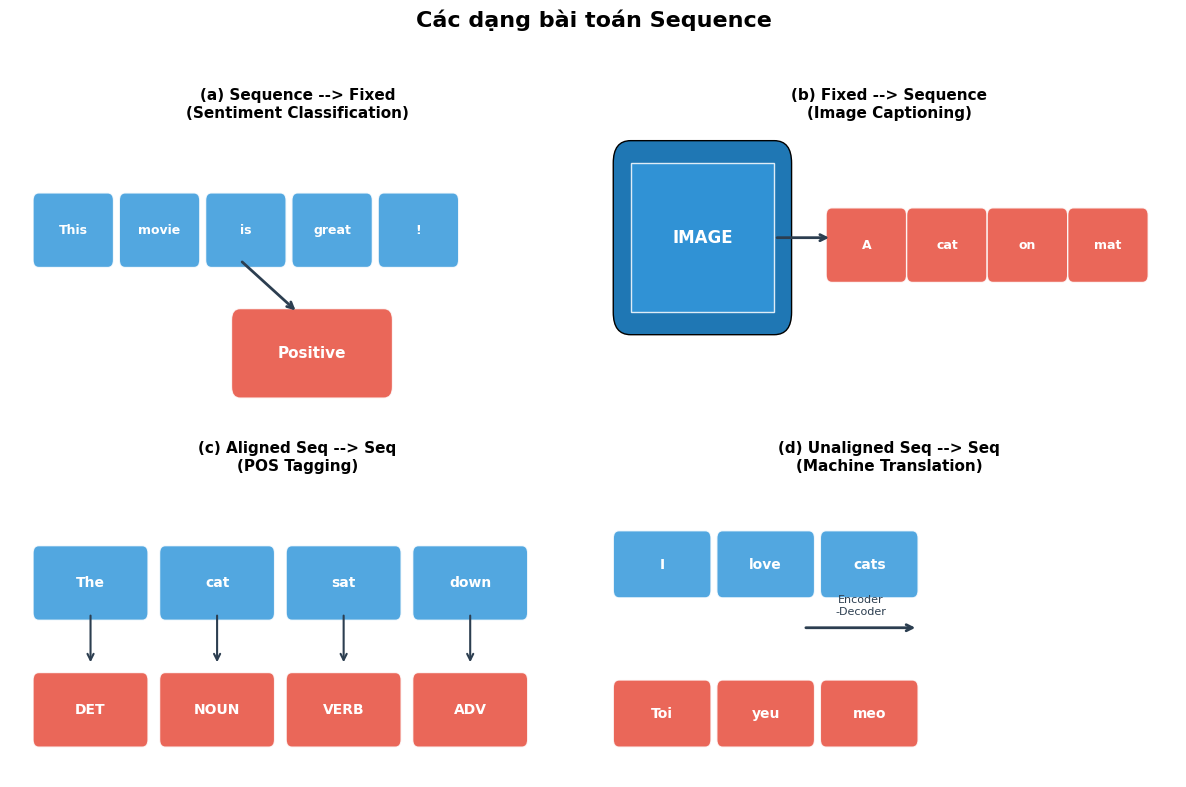

This figure's Python source: (Note: this script raises an exception after producing the figure.)
"""Generate illustrations for Buổi 37 — Working with Sequences."""

import matplotlib

matplotlib.use("Agg")
import matplotlib.pyplot as plt
import matplotlib.patches as mpatches
import numpy as np

plt.rcParams["font.family"] = "DejaVu Sans"
plt.rcParams["font.size"] = 11

OUT = "/home/sakana/Code/Obsidian-Vault/assets/attachments/d2l-buoi-37"


# ============================================================
# 1. Sequence Problem Types
# ============================================================
def fig_sequence_types():
    fig, axes = plt.subplots(2, 2, figsize=(12, 8))
    fig.suptitle("Các dạng bài toán Sequence", fontsize=16, fontweight="bold", y=0.98)

    colors = {
        "input": "#3498DB",
        "output": "#E74C3C",
        "arrow": "#2C3E50",
        "bg": "#ECF0F1",
    }

    # --- (a) Sequence → Fixed ---
    ax = axes[0, 0]
    ax.set_xlim(0, 10)
    ax.set_ylim(0, 4)
    ax.set_title(
        "(a) Sequence --> Fixed\n(Sentiment Classification)",
        fontsize=11,
        fontweight="bold",
    )
    for i, w in enumerate(["This", "movie", "is", "great", "!"]):
        ax.add_patch(
            mpatches.FancyBboxPatch(
                (i * 1.5 + 0.5, 2.2),
                1.2,
                0.8,
                boxstyle="round,pad=0.1",
                fc=colors["input"],
                ec="white",
                alpha=0.85,
            )
        )
        ax.text(
            i * 1.5 + 1.1,
            2.6,
            w,
            ha="center",
            va="center",
            color="white",
            fontsize=9,
            fontweight="bold",
        )
    ax.annotate(
        "",
        xy=(5, 1.5),
        xytext=(4, 2.2),
        arrowprops=dict(arrowstyle="->", color=colors["arrow"], lw=2),
    )
    ax.add_patch(
        mpatches.FancyBboxPatch(
            (4, 0.5),
            2.5,
            0.9,
            boxstyle="round,pad=0.15",
            fc=colors["output"],
            ec="white",
            alpha=0.85,
        )
    )
    ax.text(
        5.25,
        0.95,
        "Positive",
        ha="center",
        va="center",
        color="white",
        fontsize=11,
        fontweight="bold",
    )
    ax.axis("off")

    # --- (b) Fixed → Sequence ---
    ax = axes[0, 1]
    ax.set_xlim(0, 10)
    ax.set_ylim(0, 4)
    ax.set_title(
        "(b) Fixed --> Sequence\n(Image Captioning)", fontsize=11, fontweight="bold"
    )
    ax.add_patch(
        mpatches.FancyBboxPatch((0.5, 1.5), 2.5, 2),
    )
    ax.add_patch(
        mpatches.Rectangle(
            (0.5, 1.5), 2.5, 2, fc=colors["input"], ec="white", alpha=0.85
        )
    )
    ax.text(
        1.75,
        2.5,
        "IMAGE",
        ha="center",
        va="center",
        color="white",
        fontsize=12,
        fontweight="bold",
    )
    ax.annotate(
        "",
        xy=(4, 2.5),
        xytext=(3, 2.5),
        arrowprops=dict(arrowstyle="->", color=colors["arrow"], lw=2),
    )
    for i, w in enumerate(["A", "cat", "on", "mat"]):
        ax.add_patch(
            mpatches.FancyBboxPatch(
                (4 + i * 1.4, 2),
                1.2,
                0.8,
                boxstyle="round,pad=0.1",
                fc=colors["output"],
                ec="white",
                alpha=0.85,
            )
        )
        ax.text(
            4 + i * 1.4 + 0.6,
            2.4,
            w,
            ha="center",
            va="center",
            color="white",
            fontsize=9,
            fontweight="bold",
        )
    ax.axis("off")

    # --- (c) Aligned Seq → Seq ---
    ax = axes[1, 0]
    ax.set_xlim(0, 10)
    ax.set_ylim(0, 4)
    ax.set_title(
        "(c) Aligned Seq --> Seq\n(POS Tagging)", fontsize=11, fontweight="bold"
    )
    words = ["The", "cat", "sat", "down"]
    tags = ["DET", "NOUN", "VERB", "ADV"]
    for i, (w, t) in enumerate(zip(words, tags)):
        x = i * 2.2 + 0.5
        ax.add_patch(
            mpatches.FancyBboxPatch(
                (x, 2.2),
                1.8,
                0.8,
                boxstyle="round,pad=0.1",
                fc=colors["input"],
                ec="white",
                alpha=0.85,
            )
        )
        ax.text(
            x + 0.9,
            2.6,
            w,
            ha="center",
            va="center",
            color="white",
            fontsize=10,
            fontweight="bold",
        )
        ax.annotate(
            "",
            xy=(x + 0.9, 1.5),
            xytext=(x + 0.9, 2.2),
            arrowprops=dict(arrowstyle="->", color=colors["arrow"], lw=1.5),
        )
        ax.add_patch(
            mpatches.FancyBboxPatch(
                (x, 0.5),
                1.8,
                0.8,
                boxstyle="round,pad=0.1",
                fc=colors["output"],
                ec="white",
                alpha=0.85,
            )
        )
        ax.text(
            x + 0.9,
            0.9,
            t,
            ha="center",
            va="center",
            color="white",
            fontsize=10,
            fontweight="bold",
        )
    ax.axis("off")

    # --- (d) Unaligned Seq → Seq ---
    ax = axes[1, 1]
    ax.set_xlim(0, 10)
    ax.set_ylim(0, 4)
    ax.set_title(
        "(d) Unaligned Seq --> Seq\n(Machine Translation)",
        fontsize=11,
        fontweight="bold",
    )
    src = ["I", "love", "cats"]
    tgt = ["Toi", "yeu", "meo"]
    for i, w in enumerate(src):
        x = i * 1.8 + 0.3
        ax.add_patch(
            mpatches.FancyBboxPatch(
                (x, 2.5),
                1.5,
                0.7,
                boxstyle="round,pad=0.1",
                fc=colors["input"],
                ec="white",
                alpha=0.85,
            )
        )
        ax.text(
            x + 0.75,
            2.85,
            w,
            ha="center",
            va="center",
            color="white",
            fontsize=10,
            fontweight="bold",
        )
    ax.annotate(
        "",
        xy=(5.5, 2.0),
        xytext=(3.5, 2.0),
        arrowprops=dict(arrowstyle="->", color=colors["arrow"], lw=2),
    )
    ax.text(
        4.5,
        2.15,
        "Encoder\n-Decoder",
        ha="center",
        va="bottom",
        fontsize=8,
        color=colors["arrow"],
    )
    for i, w in enumerate(tgt):
        x = i * 1.8 + 0.3
        ax.add_patch(
            mpatches.FancyBboxPatch(
                (x, 0.5),
                1.5,
                0.7,
                boxstyle="round,pad=0.1",
                fc=colors["output"],
                ec="white",
                alpha=0.85,
            )
        )
        ax.text(
            x + 0.75,
            0.85,
            w,
            ha="center",
            va="center",
            color="white",
            fontsize=10,
            fontweight="bold",
        )

    ax.axis("off")

    plt.tight_layout(rect=[0, 0, 1, 0.95])
    plt.savefig(
        f"{OUT}/sequence_problem_types.png",
        dpi=150,
        bbox_inches="tight",
        facecolor="white",
    )
    plt.close()
    print("OK: sequence_problem_types.png")


# ============================================================
# 2. Autoregressive vs Latent Autoregressive
# ============================================================
def fig_autoregressive_models():
    fig, axes = plt.subplots(1, 2, figsize=(14, 4.5))
    fig.suptitle(
        "Hai chiến lược xử lý Sequence", fontsize=15, fontweight="bold", y=1.02
    )

    c_in = "#3498DB"
    c_pred = "#E74C3C"
    c_hidden = "#F39C12"
    c_arrow = "#2C3E50"

    # --- (a) Fixed Window (tau=4) ---
    ax = axes[0]
    ax.set_xlim(-0.5, 11)
    ax.set_ylim(-0.5, 4)
    ax.set_title(
        "(a) Fixed Window (tau=4)\nSo x dau vao CO DINH", fontsize=11, fontweight="bold"
    )

    # Input window
    for i in range(4):
        ax.add_patch(
            mpatches.FancyBboxPatch(
                (i * 2, 2.5),
                1.5,
                0.8,
                boxstyle="round,pad=0.1",
                fc=c_in,
                alpha=0.85,
                ec="white",
            )
        )
        ax.text(
            i * 2 + 0.75,
            2.9,
            f"$x_{{t-{4-i}}}$",
            ha="center",
            va="center",
            color="white",
            fontsize=11,
            fontweight="bold",
        )

    # Arrow to prediction
    ax.annotate(
        "",
        xy=(5, 1.5),
        xytext=(4, 2.5),
        arrowprops=dict(arrowstyle="->", color=c_arrow, lw=2),
    )
    ax.text(5.5, 2.0, "f()", fontsize=12, fontweight="bold", color=c_arrow)

    # Prediction
    ax.add_patch(
        mpatches.FancyBboxPatch(
            (4, 0.5),
            2,
            0.8,
            boxstyle="round,pad=0.15",
            fc=c_pred,
            alpha=0.85,
            ec="white",
        )
    )
    ax.text(
        5,
        0.9,
        "$\\hat{x}_t$",
        ha="center",
        va="center",
        color="white",
        fontsize=13,
        fontweight="bold",
    )

    # Annotation
    ax.text(
        5,
        -0.2,
        "Input = $[x_{t-4}, x_{t-3}, x_{t-2}, x_{t-1}]$\nLuon co DUNG 4 features",
        ha="center",
        fontsize=9,
        style="italic",
        color="#555",
    )

    ax.axis("off")

    # --- (b) Latent Autoregressive ---
    ax = axes[1]
    ax.set_xlim(-0.5, 12)
    ax.set_ylim(-0.5, 4.5)
    ax.set_title(
        "(b) Latent Autoregressive\nTrang thai an (hidden state) TOM TAT lich su",
        fontsize=11,
        fontweight="bold",
    )

    # Time steps
    for i in range(4):
        t_label = f"t-{3-i}" if i < 3 else "t"
        x = i * 3

        # Input
        ax.add_patch(
            mpatches.FancyBboxPatch(
                (x, 0.5),
                1.5,
                0.7,
                boxstyle="round,pad=0.1",
                fc=c_in,
                alpha=0.85,
                ec="white",
            )
        )
        ax.text(
            x + 0.75,
            0.85,
            f"$x_{{{t_label}}}$",
            ha="center",
            va="center",
            color="white",
            fontsize=10,
            fontweight="bold",
        )

        # Hidden state
        ax.add_patch(
            mpatches.Circle((x + 0.75, 2.5), 0.5, fc=c_hidden, alpha=0.85, ec="white")
        )
        ax.text(
            x + 0.75,
            2.5,
            f"$h_{{{t_label}}}$",
            ha="center",
            va="center",
            color="white",
            fontsize=10,
            fontweight="bold",
        )

        # x → h arrow
        ax.annotate(
            "",
            xy=(x + 0.75, 2.0),
            xytext=(x + 0.75, 1.2),
            arrowprops=dict(arrowstyle="->", color=c_arrow, lw=1.5),
        )

        # h → h arrow (recurrent)
        if i < 3:
            ax.annotate(
                "",
                xy=((i + 1) * 3 + 0.25, 2.5),
                xytext=(x + 1.25, 2.5),
                arrowprops=dict(arrowstyle="->", color=c_hidden, lw=2),
            )

        # h → prediction at last step
        if i == 3:
            ax.add_patch(
                mpatches.FancyBboxPatch(
                    (x - 0.25, 3.5),
                    2,
                    0.7,
                    boxstyle="round,pad=0.1",
                    fc=c_pred,
                    alpha=0.85,
                    ec="white",
                )
            )
            ax.text(
                x + 0.75,
                3.85,
                "$\\hat{x}_{t+1}$",
                ha="center",
                va="center",
                color="white",
                fontsize=11,
                fontweight="bold",
            )
            ax.annotate(
                "",
                xy=(x + 0.75, 3.5),
                xytext=(x + 0.75, 3.0),
                arrowprops=dict(arrowstyle="->", color=c_arrow, lw=1.5),
            )

    ax.text(
        5.5,
        -0.2,
        "$h_t = g(h_{t-1}, x_{t-1})$ -- cap nhat LIEN TUC\nKhong can CO DINH so features",
        ha="center",
        fontsize=9,
        style="italic",
        color="#555",
    )
    ax.axis("off")

    plt.tight_layout()
    plt.savefig(
        f"{OUT}/autoregressive_models.png",
        dpi=150,
        bbox_inches="tight",
        facecolor="white",
    )
    plt.close()
    print("OK: autoregressive_models.png")


# ============================================================
# 3. K-step prediction error accumulation
# ============================================================
def fig_k_step_prediction():
    fig, axes = plt.subplots(1, 2, figsize=(14, 5))

    # --- (a) Synthetic data + predictions ---
    ax = axes[0]
    T = 1000
    tau = 4
    num_train = 600
    np.random.seed(42)
    time = np.arange(1, T + 1, dtype=np.float32)
    x = np.sin(0.01 * time) + np.random.randn(T) * 0.2

    # Simple autoregressive prediction (simulated)
    # 1-step: just use sin as approximation
    onestep = np.sin(0.01 * time)

    # Multi-step: diverges
    multistep = np.copy(x)
    for i in range(num_train + tau, T):
        # Simple extrapolation that decays
        window = multistep[i - tau : i]
        multistep[i] = np.mean(window) * 0.98  # Simulated decay

    ax.plot(
        time[tau : num_train + tau],
        x[tau : num_train + tau],
        "b-",
        alpha=0.3,
        linewidth=0.8,
        label="Du lieu goc (train)",
    )
    ax.plot(
        time[num_train + tau :],
        x[num_train + tau :],
        color="#888",
        alpha=0.3,
        linewidth=0.8,
        label="Du lieu goc (test)",
    )
    ax.plot(
        time[tau:],
        onestep[tau:],
        "g-",
        linewidth=1.2,
        alpha=0.7,
        label="Du doan 1-buoc (tot!)",
    )
    ax.plot(
        time[num_train + tau :],
        multistep[num_train + tau :],
        "r-",
        linewidth=2,
        label="Du doan nhieu-buoc (te!)",
    )
    ax.axvline(
        x=num_train + tau,
        color="black",
        linestyle="--",
        alpha=0.5,
        label=f"Ranh gioi train/test (t={num_train+tau})",
    )
    ax.set_xlabel("Thoi gian (t)", fontsize=11)
    ax.set_ylabel("x", fontsize=11)
    ax.set_title(
        "(a) 1-step vs Multi-step Prediction\nSai so TICH LUY khi du doan xa",
        fontsize=12,
        fontweight="bold",
    )
    ax.legend(fontsize=8, loc="upper right")
    ax.set_xlim(1, T)

    # --- (b) Error accumulation diagram ---
    ax = axes[1]
    steps = np.arange(1, 65)
    # Error grows roughly exponentially
    error = 0.05 * (1.08**steps)
    error_bounded = np.minimum(error, 1.0)

    ax.fill_between(steps, 0, error_bounded, alpha=0.3, color="#E74C3C")
    ax.plot(steps, error_bounded, "r-", linewidth=2, label="Sai so tich luy")
    ax.axhline(
        y=0.15, color="green", linestyle="--", alpha=0.7, label="Nguong chap nhan duoc"
    )

    # Annotations
    ax.annotate(
        "Du doan tin cay\n(1-4 buoc)",
        xy=(2, 0.08),
        fontsize=10,
        color="green",
        fontweight="bold",
    )
    ax.annotate(
        "Sai so tang THEO HAM MU\n--> du doan vo nghia",
        xy=(30, 0.75),
        fontsize=10,
        color="red",
        fontweight="bold",
        ha="center",
    )

    # k=1,4,16,64 markers
    for k, c in [(1, "green"), (4, "#F39C12"), (16, "#E67E22"), (64, "red")]:
        idx = k - 1
        ax.plot(k, error_bounded[idx], "o", color=c, markersize=10, zorder=5)
        ax.annotate(
            f"k={k}",
            xy=(k, error_bounded[idx]),
            xytext=(k + 3, error_bounded[idx] + 0.05),
            fontsize=9,
            fontweight="bold",
            color=c,
            arrowprops=dict(arrowstyle="->", color=c, lw=1),
        )

    ax.set_xlabel("So buoc du doan (k)", fontsize=11)
    ax.set_ylabel("Sai so (error)", fontsize=11)
    ax.set_title(
        "(b) Tich luy sai so theo so buoc\nGiong nhu du bao thoi tiet",
        fontsize=12,
        fontweight="bold",
    )
    ax.legend(fontsize=9)
    ax.set_xlim(0, 68)
    ax.set_ylim(0, 1.1)

    plt.tight_layout()
    plt.savefig(
        f"{OUT}/k_step_prediction.png", dpi=150, bbox_inches="tight", facecolor="white"
    )
    plt.close()
    print("OK: k_step_prediction.png")


# ============================================================
# 4. Markov Models diagram
# ============================================================
def fig_markov_models():
    fig, axes = plt.subplots(1, 3, figsize=(15, 4))
    fig.suptitle(
        "Markov Models: Lich su can thiet de du doan",
        fontsize=14,
        fontweight="bold",
        y=1.02,
    )

    c_active = "#3498DB"
    c_inactive = "#BDC3C7"
    c_pred = "#E74C3C"

    for ax_idx, (tau, title) in enumerate(
        [
            (1, "Bac 1: chi can $x_{t-1}$"),
            (3, "Bac 3: can $x_{t-3}, x_{t-2}, x_{t-1}$"),
            (None, "Day du: can TOAN BO lich su"),
        ]
    ):
        ax = axes[ax_idx]
        ax.set_xlim(-0.5, 12)
        ax.set_ylim(-0.5, 3)
        ax.set_title(title, fontsize=11, fontweight="bold")

        n_steps = 6
        for i in range(n_steps):
            # Determine color
            if tau is None:
                c = c_active  # All active
            elif i >= n_steps - 1 - tau and i < n_steps - 1:
                c = c_active
            elif i == n_steps - 1:
                c = c_pred
            else:
                c = c_inactive

            x = i * 2
            ax.add_patch(
                mpatches.FancyBboxPatch(
                    (x, 1),
                    1.4,
                    0.8,
                    boxstyle="round,pad=0.1",
                    fc=c,
                    alpha=0.85,
                    ec="white",
                )
            )
            label = f"$x_{{{i+1}}}$" if i < n_steps - 1 else "$\\hat{x}_t$"
            ax.text(
                x + 0.7,
                1.4,
                label,
                ha="center",
                va="center",
                color="white",
                fontsize=10,
                fontweight="bold",
            )

            # Arrows
            if i > 0:
                if tau is None or (i >= n_steps - 1 - tau and i <= n_steps - 1):
                    ax.annotate(
                        "",
                        xy=(x, 1.4),
                        xytext=(x - 0.6, 1.4),
                        arrowprops=dict(arrowstyle="->", color="#2C3E50", lw=1.2),
                    )

        # Legend colors
        if ax_idx == 0:
            ax.add_patch(
                mpatches.FancyBboxPatch(
                    (0, 0),
                    0.6,
                    0.4,
                    boxstyle="round,pad=0.05",
                    fc=c_inactive,
                    alpha=0.7,
                )
            )
            ax.text(0.8, 0.2, "= Bo qua", fontsize=8, va="center")
            ax.add_patch(
                mpatches.FancyBboxPatch(
                    (3.5, 0),
                    0.6,
                    0.4,
                    boxstyle="round,pad=0.05",
                    fc=c_active,
                    alpha=0.7,
                )
            )
            ax.text(4.3, 0.2, "= Su dung", fontsize=8, va="center")
            ax.add_patch(
                mpatches.FancyBboxPatch(
                    (7, 0), 0.6, 0.4, boxstyle="round,pad=0.05", fc=c_pred, alpha=0.7
                )
            )
            ax.text(7.8, 0.2, "= Du doan", fontsize=8, va="center")

        ax.axis("off")

    plt.tight_layout()
    plt.savefig(
        f"{OUT}/markov_models.png", dpi=150, bbox_inches="tight", facecolor="white"
    )
    plt.close()
    print("OK: markov_models.png")


# ============================================================
# 5. Chain Rule Decomposition
# ============================================================
def fig_chain_rule():
    fig, ax = plt.subplots(figsize=(12, 4))
    ax.set_xlim(-0.5, 14)
    ax.set_ylim(-0.5, 5)
    ax.set_title(
        "Chain Rule: Phan ra xac suat chuoi thanh tich cac xac suat co dieu kien",
        fontsize=13,
        fontweight="bold",
    )

    c_token = "#3498DB"
    c_context = "#95A5A6"
    c_arrow = "#2C3E50"

    # Show P(x1, x2, x3, x4) decomposition
    tokens = ["$x_1$", "$x_2$", "$x_3$", "$x_4$", "...", "$x_T$"]
    probs = [
        "$P(x_1)$",
        "$P(x_2|x_1)$",
        "$P(x_3|x_1,x_2)$",
        "$P(x_4|x_1,...,x_3)$",
        "...",
        "$P(x_T|x_1,...,x_{T-1})$",
    ]

    for i, (tok, prob) in enumerate(zip(tokens, probs)):
        x = i * 2.3
        # Token box
        ax.add_patch(
            mpatches.FancyBboxPatch(
                (x, 2.8),
                1.8,
                0.8,
                boxstyle="round,pad=0.1",
                fc=c_token,
                alpha=0.85,
                ec="white",
            )
        )
        ax.text(
            x + 0.9,
            3.2,
            tok,
            ha="center",
            va="center",
            color="white",
            fontsize=11,
            fontweight="bold",
        )

        # Conditional probability
        ax.annotate(
            "",
            xy=(x + 0.9, 2.2),
            xytext=(x + 0.9, 2.8),
            arrowprops=dict(arrowstyle="->", color=c_arrow, lw=1.2),
        )
        ax.text(
            x + 0.9,
            1.7,
            prob,
            ha="center",
            va="center",
            fontsize=9,
            fontweight="bold",
            color=c_arrow,
        )

        # Context arrows (from previous tokens)
        if i > 0 and i < 5:
            for j in range(max(0, i - 2), i):
                ax.annotate(
                    "",
                    xy=(x + 0.3, 3.0),
                    xytext=(j * 2.3 + 1.6, 3.4),
                    arrowprops=dict(
                        arrowstyle="->", color=c_context, lw=0.8, alpha=0.4
                    ),
                )

    # Bottom formula
    ax.text(
        6.5,
        0.5,
        r"$P(x_1, ..., x_T) = P(x_1) \times \prod_{t=2}^{T} P(x_t | x_{t-1}, ..., x_1)$",
        ha="center",
        va="center",
        fontsize=13,
        fontweight="bold",
        bbox=dict(boxstyle="round,pad=0.3", fc="#FEF9E7", ec="#F39C12", lw=2),
    )

    ax.axis("off")
    plt.tight_layout()
    plt.savefig(
        f"{OUT}/chain_rule_decomposition.png",
        dpi=150,
        bbox_inches="tight",
        facecolor="white",
    )
    plt.close()
    print("OK: chain_rule_decomposition.png")


if __name__ == "__main__":
    fig_sequence_types()
    fig_autoregressive_models()
    fig_k_step_prediction()
    fig_markov_models()
    fig_chain_rule()
    print("\nAll images generated successfully!")
